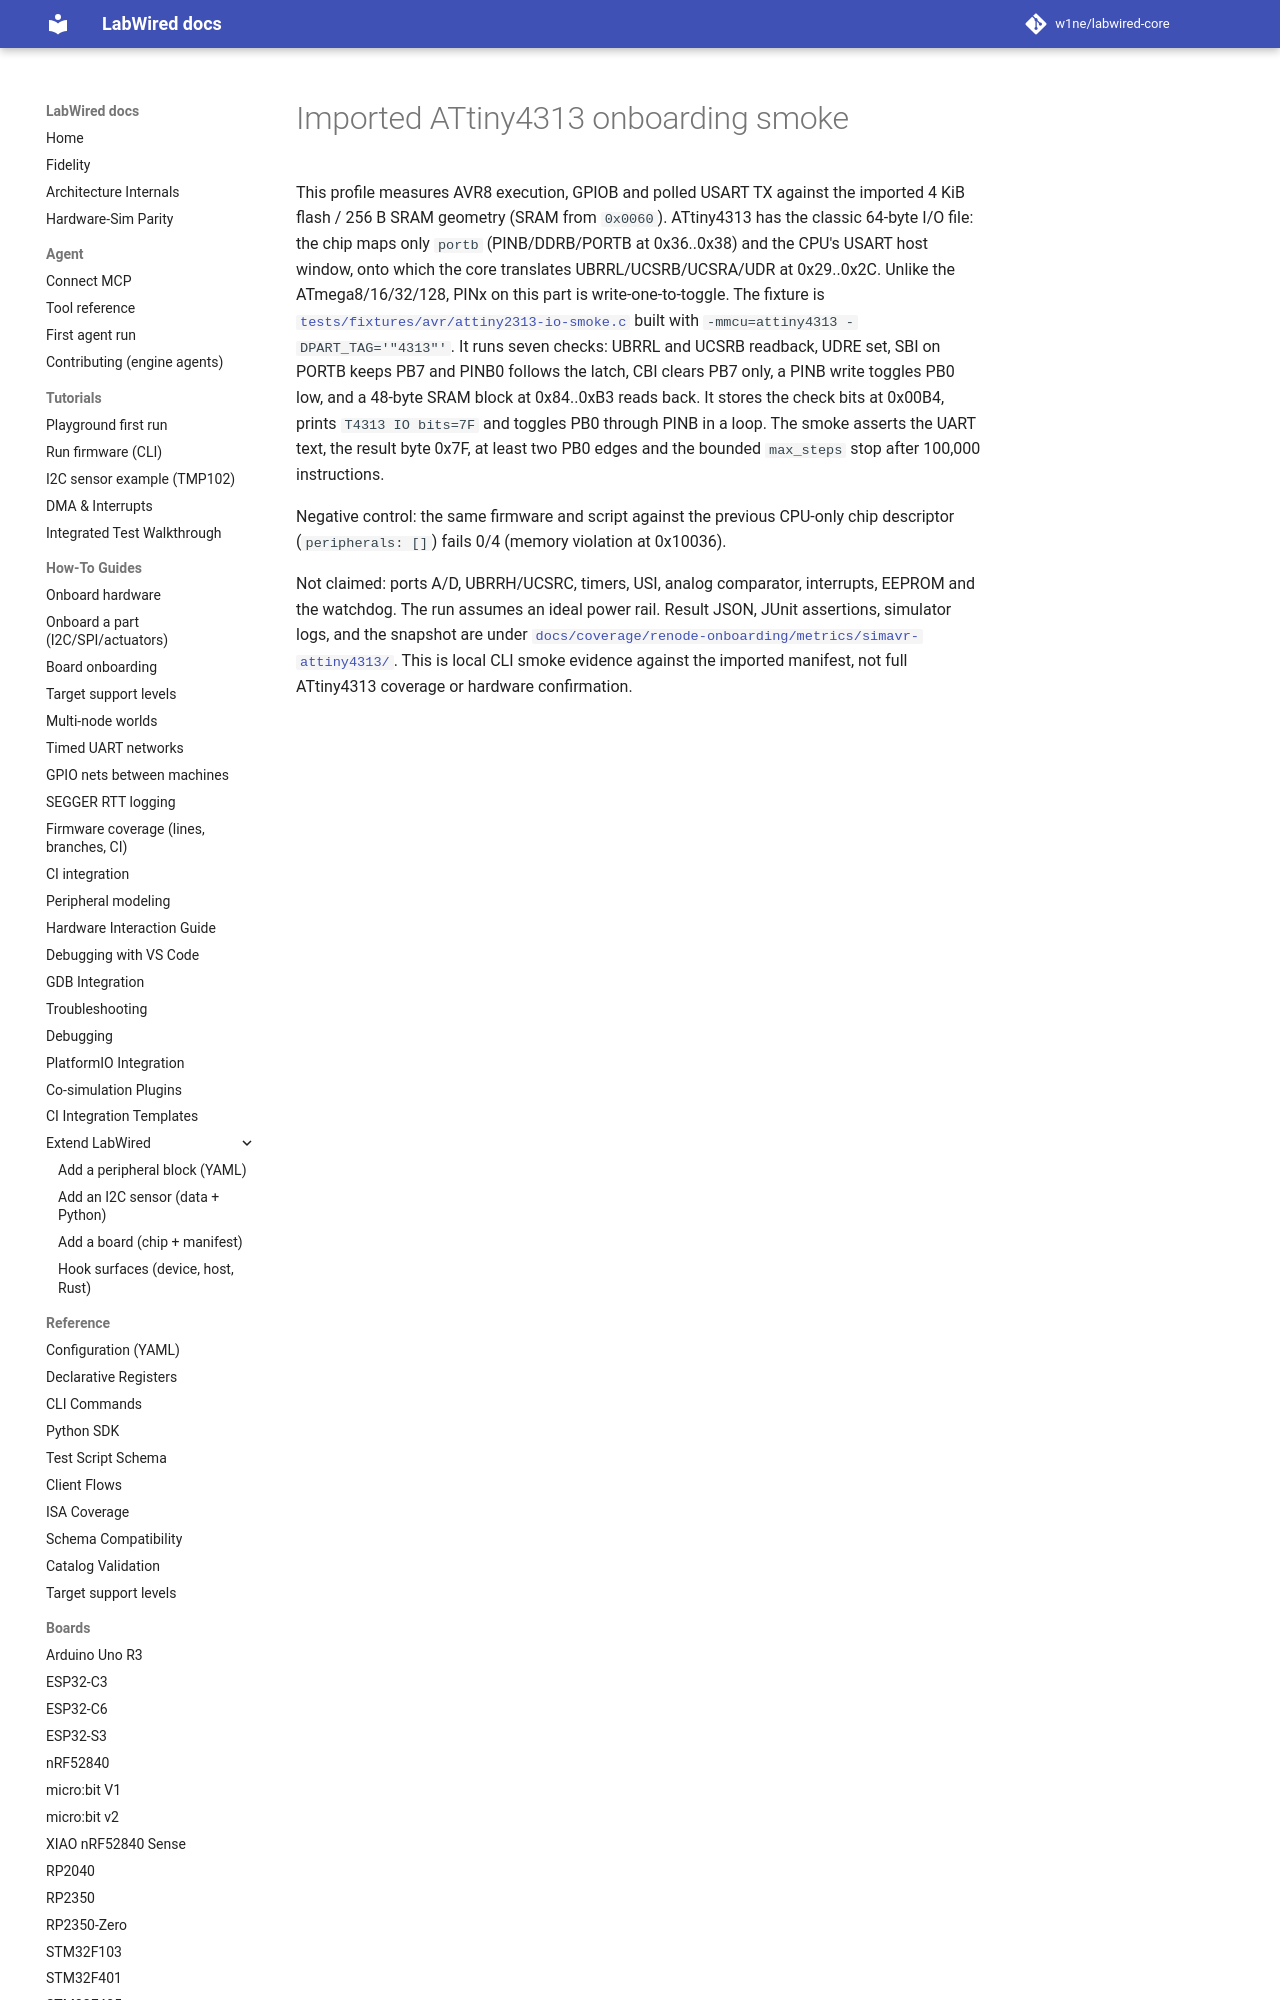

repository: CrispStrobe/labwired-core · page: boards/simavr-attiny4313.validation/index.html · generator: mkdocs

# Imported ATtiny4313 onboarding smoke

This profile measures AVR8 execution, GPIOB and polled USART TX against the
imported 4 KiB flash / 256 B SRAM geometry (SRAM from `0x0060`). ATtiny4313 has the classic 64-byte
I/O file: the chip maps only `portb` (PINB/DDRB/PORTB at 0x36..0x38) and the
CPU's USART host window, onto which the core translates UBRRL/UCSRB/UCSRA/UDR
at 0x29..0x2C. Unlike the ATmega8/16/32/128, PINx on this part is
write-one-to-toggle. The fixture is
[`tests/fixtures/avr/attiny2313-io-smoke.c`](../../tests/fixtures/avr/attiny2313-io-smoke.c)
built with `-mmcu=attiny4313 -DPART_TAG='"4313"'`. It runs seven checks: UBRRL
and UCSRB readback, UDRE set, SBI on PORTB keeps PB7 and PINB0 follows the
latch, CBI clears PB7 only, a PINB w
